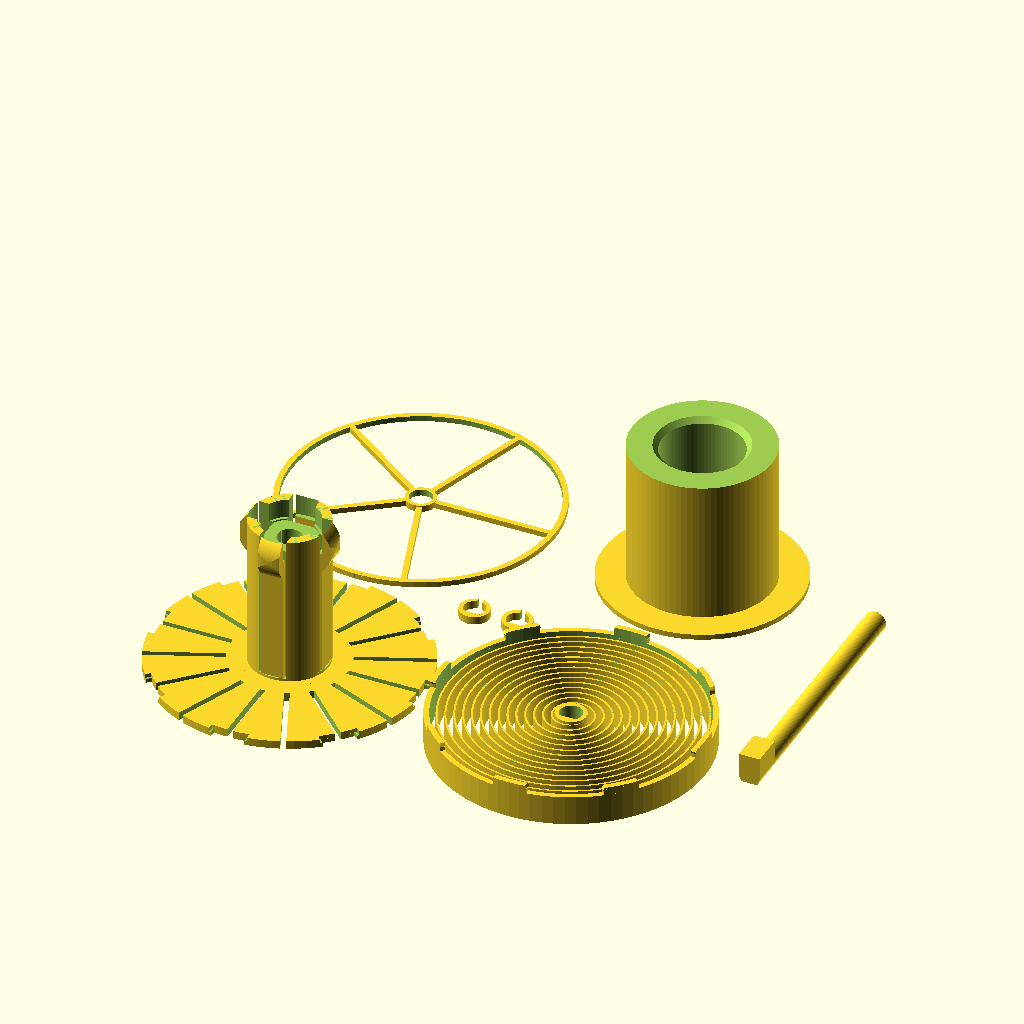
Cell 1: the model at its default parameters.
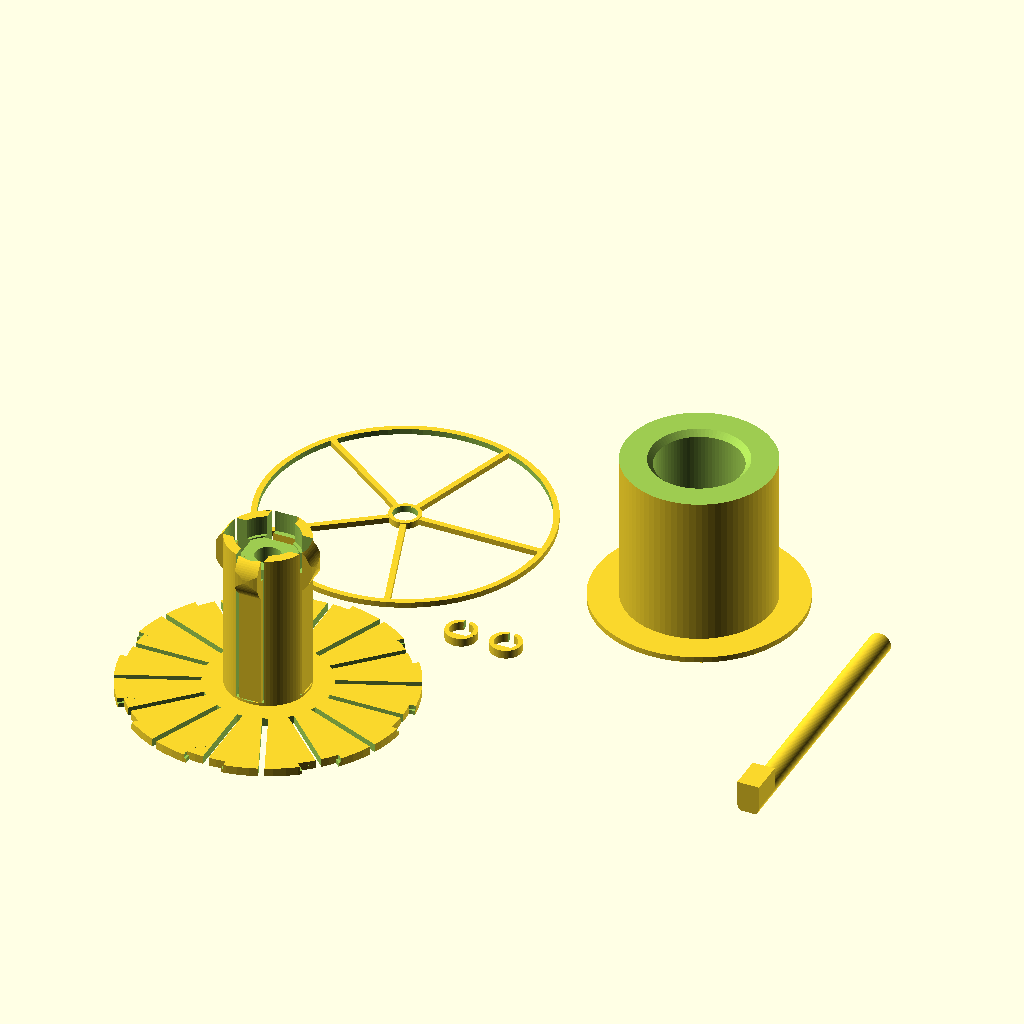
Cell 2: the same model with output = "printAllExceptSpring".
The same orthographic view direction (rotation 55°, 0°, 25°; colour scheme Cornfield) for every cell, with the view re-fitted per cell, so scale and position can differ between cells.
OpenSCAD source file inputs/thingiverse/files/thing-3252111/files/ParametricAutoRewindSpoolHolder-V1-02.scad:
/*
    Auto-rewind spool spring generator
    Vincent Groenhuis
    December 2, 2018
    
    Example spool sizes
    Fillamentum: D53 x W55; Prusa 1kg: D50 x W88; Excelfil: D32 x W58
    
    Version history
    V1.02 Dec 2, 2018
        Changed default output to "print"
        Fixed bug in spring's axle mount height
        Calculation of hubSpringContactExtension capped to 3mm
    V1.01 Dec 2, 2018
        Added big stop block option
        Fixed incorrect error message
        Changed default hubSpringStart to 1 to avoid issues with clip gaps in certain configurations
    V1.0 Dec 1, 2018
        First version
*/

//preview[view:north west, tilt:top diagonal]

// "assembly": gives assembly view; "print": STL output with all parts; "printAllExceptSpring": leaves spring out due to relatively long rendering/slicing time; "spring", "hub", "adapter", "protector", "axle", "spacer" output specific part only
output = "print";//[assembly,print,printAllExceptSpring,spring,hub,adapter,protector,axle,spacer]

// Hole diameter of primary spool
referenceSpoolInnerDiameter = 30;

// Width of primary spool
referenceSpoolWidth = 45;

// Hole diameter of secondary spool, set to zero to disable adapter generation
secondSpoolInnerDiameter = 53;

// Width of second spool
secondSpoolWidth = 55;

// The hub spring applies pressure to the spool and keeps it in place
hubSpringEnable = "yes";//[yes,no]

// If yes, then space is saved by making the hub flush with the spool, but at the cost of a change in spring behaviour (if used)
hubFlushWithReferenceSpool = "no";//[yes,no]

// Nominal axle diameter; printed axle is slightly thinner and axle holes are slightly wider
axleDiameter = 8;

// Total length of axle; set to 0 for automatic length
axleSetLength = 0;

// Length of anti-rotation block on axle, and also the excess axle length at the other end
axleRotationStopLength = 12;

// A value 0 means same width as axle, and only extending upwards
axleRotationStopWidth = 0;

// Height as measured from the flat bottom side of the axle
axleRotationStopHeight = 11;

// Outer diameter of the spring; set 0 to use spring as hub shaft and set diameter equal to it
setSpringDiameter = 100;

// Spring blade width, higher is stiffer
springBladeWidth=10;

// 608zz has diameter 22, so use 22.2 to get a good fit
bearingDiameter = 22.2;

// 608zz bearing has width 7
bearingWidth = 7;

// Spacer to define distance from top bearing and/or spring protector to frame
spacerHeight = 3;

// Higher = smoother circular segments but also longer rendering time
$fn=80;






/*[Advanced Parameters]*/

// Spring blade thickness; use 0.7 (two print traces) for soft spring, 1.1 (three print traces) for stiff spring
springBladeThickness=0.7; 

// Inside clearance in axle holes
axleClearance = 0.15;

// Clearance in printed axle
printedAxleClearance = 0.1;

// Spring twists left and then right about this angle. This strengthens the spring attachment to the hub and rim, and also makes the spring a bit stiffer. OpenSCAD does not like linear extrusion of spirals wit twist, so disabled for now until a custom twisted spiral spring function is created
//springTwistAngle = 0;

// Pattern spacing of the spring blade, 2 to 3 is a good value
springBladePitch=3;

// Thickness of spring's outer ring with clips
springRimThickness=2;

// Thickness of spring's inner ring on the axle
springAxleThickness=1.5;

// Extra rim height to give spring additional space to move
springExtraRim=1;

// The extra clearance in the spring clips in case spring is used as shaft, as no slits can be used here
springClipExtraClearanceIfSpringAsShaft=0.3;

// Distance that the spring clip points extend outwards; higher values make the clip attachments stronger
springClipPointExtension=0.3;

// The thickness of the hub's backplate that the spring is attached to
hubBackPlateThickness=3;

// Number of clips to attach the spring to the hub
hubClipCount=8;

// Minimum rim thickness, actual thickness may be larger depending on spool width difference
adapterRimThickness = 2;

// Relative length of slits, 0=no slits, 1=maximum length slits (up to hub)
hubSlitRelativeLength = 0.8;

// Clearance between hub and reference spool
hubClearance = 0.5;

// 0 = solid, 1 = wheel spokes, 2 = circular holes
springProtectorStyle = 1;

springProtectorThickness = 2;

// Only for wheel spokes style protector
springProtectorSpokeCount = 5;

// Only for wheel spokes style protector
springProtectorSpokeWidth = 2;

// Thicker means tighter
spacerWall = 1.5;

// Only for visualization in assembly view
referenceSpoolOuterDiameter = 150;

// Only for visualization in assembly view
secondSpoolOuterDiameter = 200;

// Distance between hub backplate and start of hub spring
hubSpringStart = 1;

// Number of hub spring blades, 0 = auto-calculated based on available space
setHubSpringCount = 0;

// Wider is stiffer
hubSpringWidth = 8;

// Distance from hub surface to blade, needed because blades are straight while surface is circular
hubSpringBladeOffset = 0.5;

// Thickness of the hub spring blade at the bottom, set to 0 for auto
setHubSpringBladeInitialThickness = 0;

// Thickness of the hub spring blade at the top (exluding curved contacter), set to 0 for auto
setHubSpringBladeFinalThickness = 0;

// The radius of the curved contacter at end of the blade
hubSpringContactRadius = 10;

// The distance between the center of the curvature from the end of the blade
hubSpringContactPositionOffset = 7.5;

// Distance that the spring contact extends beyond the hub cylinder, this is the distance that the blade has to be pressed in when fitting the spool or adapter; set to 0 for auto
setHubSpringContactExtension = 0;

// Minimum difference in spool inner diameters to get full adapter, if below threshold then walls are left away and 2nd spool sits directly on hub
adapterDiameterDifferenceThreshold = 5;

// A negative offset puts the top bearing deeper in the hub
bearingTopOffset = 0;






// Derived variables

useSpringAsShaft = (setSpringDiameter == 0);

hubDiameter = referenceSpoolInnerDiameter - 2*hubClearance;

// Width of the space for the spool on the hub
hubSpoolWidth = (useSpringAsShaft?referenceSpoolWidth-springBladeWidth-springExtraRim+adapterRimThickness-hubBackPlateThickness:referenceSpoolWidth)+(hubFlushWithReferenceSpool=="yes" || hubSpringEnable == "no"?0:12);

// Total width of the hub, including backplate
hubTotalWidth = hubSpoolWidth + hubBackPlateThickness;

hubSpringLength = hubSpoolWidth - hubSpringStart;

hubSpringHoleWidth = hubSpringWidth + 2;

hubSpringContactExtension = (setHubSpringContactExtension==0?min(3,3*hubSpringLength/60):setHubSpringContactExtension);

// Depth of the hub spring holes
hubSpringHoleDepth = hubSpringContactExtension+(setHubSpringBladeFinalThickness==0?2*hubSpringLength/60:setHubSpringBladeFinalThickness)+2;

hubHoleDepthCircumference = 2*PI*(hubDiameter/2-hubSpringHoleDepth);

// Calculation of the number of hub springs
hubSpringCount = (setHubSpringCount==0?floor(hubHoleDepthCircumference/(hubSpringHoleWidth+hubDiameter/30)):setHubSpringCount);

hubSpringHoleLength = hubSpringLength + 1.5;

hubSpringBladeInitialThickness = (setHubSpringBladeInitialThickness==0?2*hubSpringLength/60:setHubSpringBladeInitialThickness);

hubSpringBladeFinalThickness = (setHubSpringBladeFinalThickness==0?1.5*hubSpringLength/60:setHubSpringBladeFinalThickness);

// The actual adapter width is two mm less
adapterWidthBeforeCut = max(referenceSpoolWidth,secondSpoolWidth+adapterRimThickness);

springDiameter = (useSpringAsShaft?referenceSpoolInnerDiameter-2*hubClearance+0.01:setSpringDiameter);

// Radius of the clips
hubPinRadius=springDiameter/(2*hubClipCount);

// Height where adapter indent starts
adapterIndentHeight = (useSpringAsShaft?springBladeWidth+springExtraRim-adapterRimThickness+hubBackPlateThickness:0)+hubSpringStart+hubSpringLength-hubSpringContactPositionOffset-5;

axleLength = (axleSetLength==0?springBladeWidth+springExtraRim+hubTotalWidth+2*axleRotationStopLength+2*spacerHeight:axleSetLength);

maxDiameter = max(referenceSpoolOuterDiameter,secondSpoolOuterDiameter,springDiameter);

totalThingWidth = springProtectorThickness+springBladeWidth+springExtraRim+hubTotalWidth+max(0,bearingTopOffset);


// Some sanity checks

if (referenceSpoolOuterDiameter <= referenceSpoolInnerDiameter) {
    error("Outer diameter of primary spool must be larger than inner diameter!");    
}

if (secondSpoolInnerDiameter > 0) {
    if (secondSpoolInnerDiameter < referenceSpoolInnerDiameter) {
        error("Secondary spool cannot have smaller inner diameter than primary spool!");
    }
    if (secondSpoolOuterDiameter <= secondSpoolInnerDiameter) {
        error("Outer diameter of secondary spool must be larger than inner diameter!");    
    }
}

if (setSpringDiameter>0) {
    if (referenceSpoolInnerDiameter>springDiameter){
        error("Spring diameter should not be smaller than primary spool inner diameter!");
    }
}

if(secondSpoolInnerDiameter > 0 && secondSpoolInnerDiameter-referenceSpoolInnerDiameter<adapterDiameterDifferenceThreshold && secondSpoolWidth>referenceSpoolWidth) {
    error("Secondary spool cannot be wider than primary spool if its inner diameter is too close to that of the primary spool!");
}

if (hubSpringCount * hubSpringHoleWidth >= 2*PI*(hubDiameter/2-hubSpringHoleDepth)) {
    error("No space between hub spring holes! Please decrease setHubSpringCount or set to 0 (=auto)");
}





// Output interesting derived values

echo(str("<b>Total hub+spring+protector width = ",totalThingWidth," mm</b>"));

echo(str("<b>Axle length = ",axleLength," mm</b>"));

echo(str("hubSpringLength = ",hubSpringLength," mm"));

echo(str("hubSpringContactExtension = ",hubSpringContactExtension," mm"));

echo(str("hubSpringHoleDepth = ",hubSpringHoleDepth," mm"));

echo(str("hubSpringBladeInitialThickness = ",hubSpringBladeInitialThickness," mm"));

echo(str("hubSpringBladeFinalThickness = ",hubSpringBladeFinalThickness," mm"));

if(useSpringAsShaft){
    echo("Using spring as shaft!");
}

// Yay! Let's start!
generateOutput();

module generateOutput(){
    if(output=="assembly") {
        color("green")translate([0,0,-0.01])spring();
        color("red")translate([0,0,springBladeWidth+springExtraRim])hubSection();
        color("blue")translate([0,0,-springProtectorThickness-0.4])springProtector();
        color("yellow")translate([0,0,-springProtectorThickness-0.5-spacerHeight])spacer();
        color("yellow")translate([0,0,springBladeWidth+springExtraRim+hubTotalWidth+bearingTopOffset])spacer();
        color("yellow")translate([0,0,(useSpringAsShaft?adapterRimThickness:springBladeWidth+springExtraRim+hubBackPlateThickness)+0.1])referenceSpoolSection();
        color("white")translate([0,0,-springProtectorThickness-0.6-spacerHeight-axleRotationStopLength])axle();
        color("gray")translate([0,0,springBladeWidth+springExtraRim])bearing();
        color("gray")translate([0,0,springBladeWidth+springExtraRim+hubTotalWidth-bearingWidth+bearingTopOffset])bearing();
        if(secondSpoolInnerDiameter>0){
            color("blue")translate([0,0,(useSpringAsShaft?adapterRimThickness:springBladeWidth+springExtraRim+hubBackPlateThickness)+0.07])secondSpoolAdapterSection();
            color("orange")translate([0,0,(useSpringAsShaft?adapterRimThickness:springBladeWidth+springExtraRim+hubBackPlateThickness)+0.05])secondSpoolSection();
        }
    } else {
        // print layout
        patternSpacing = max(springDiameter,max(referenceSpoolInnerDiameter,secondSpoolInnerDiameter)+20)+5;
        if (output == "print" || output == "spring")
            translate([patternSpacing,0,0])spring();
        if(output == "print" || output == "printAllExceptSpring" || output == "protector") {
            translate([0,patternSpacing,0])springProtector();
        }
        if(output == "print" || output == "printAllExceptSpring" || output == "spacer") {
            translate([patternSpacing/2,patternSpacing/2]){
                iRange=(output=="spacer"?0:[-0.5:0.5]);
                jRange=0;
                for (i=iRange) {
                    for (j=jRange)
                        translate([axleDiameter*2*i,axleDiameter*2*j,0])spacer();
                }
            }
        }
        if(output == "print" || output == "printAllExceptSpring" || output == "hub") {
            hub();
        }
        if(output == "print" || output == "printAllExceptSpring" || output == "axle") {
            translate([patternSpacing*1.5+axleDiameter+5,patternSpacing/2-axleLength/2,0.5*sqrt(2)*axleDiameter/2-printedAxleClearance])rotate([-90,0,0])rotate([0,0,180])axle();
        }
        if(output == "print" || output == "printAllExceptSpring" || output == "adapter") {
            if(secondSpoolInnerDiameter>0){
                translate([patternSpacing,patternSpacing,adapterWidthBeforeCut])rotate([180,0,0])spoolAdapter();
            }
        }
    }
}

module error(text){
    echo(str("<font color='red'>",text,"</font>"));
}

module bearing(){
    difference(){
        cylinder(d=bearingDiameter,h=bearingWidth);
        translate([0,0,-0.1])cylinder(d=axleDiameter,h=bearingWidth+0.2);
    }           
}

module hubSection(){
    difference(){
        hub();
        translate([-maxDiameter/2-1,0,-1])cube([maxDiameter/2+0.9,maxDiameter+2,hubTotalWidth+2]);
    }
}

module axle(){
    union(){
        difference(){
            cylinder(d=axleDiameter-2*printedAxleClearance,h=axleLength);
            translate([-axleDiameter/2,-axleDiameter/2-1,-1])
                cube([axleDiameter,axleDiameter/2*(1-0.5*sqrt(2))+1+printedAxleClearance,axleLength+2]);
        }
        if (axleRotationStopWidth == 0) {
            translate([-axleDiameter/2+printedAxleClearance,0,0])
                cube([axleDiameter-2*printedAxleClearance,axleRotationStopHeight-axleDiameter/4*sqrt(2),axleRotationStopLength]);
        } else {
            translate([-axleRotationStopWidth/2,-axleDiameter/4*sqrt(2),0])
                cube([axleRotationStopWidth,axleRotationStopHeight,axleRotationStopLength]);
        }
    }
}

module referenceSpoolSection(){
        intersection(){
        spool(d1=referenceSpoolInnerDiameter+0.01,d2=referenceSpoolOuterDiameter,w=referenceSpoolWidth);
        translate([0,0,-2])cube([maxDiameter/2+1,maxDiameter/2+1,referenceSpoolWidth+3]);
    }
}

module secondSpoolSection(){
    intersection(){
        spool(d1=secondSpoolInnerDiameter,d2=secondSpoolOuterDiameter,w=secondSpoolWidth);
        translate([0.01,-maxDiameter/2-1,-2])cube([maxDiameter/2+1,maxDiameter/2+1,secondSpoolWidth+3]);
    }
}

module secondSpoolAdapterSection(){
    intersection(){
        spoolAdapter();
        translate([0,-maxDiameter/2-1,-1])cube([maxDiameter/2+1,maxDiameter/2+1.01,max(totalThingWidth,secondSpoolWidth+2*adapterRimThickness)+2]);
    }
}

module spoolAdapter(){
    indentDepth=min(2,(secondSpoolInnerDiameter-2*hubClearance-referenceSpoolInnerDiameter)/2-1);
    difference(){
        union(){
            cylinder(d=secondSpoolInnerDiameter-2*hubClearance,h=adapterWidthBeforeCut-0.1);
            // adapter rim
            translate([0,0,secondSpoolWidth])cylinder(d=secondSpoolInnerDiameter+20,h=adapterWidthBeforeCut-secondSpoolWidth);
        }
        // center hole
        translate([0,0,-1])cylinder(d=referenceSpoolInnerDiameter,h=adapterWidthBeforeCut+2);
        translate([0,0,adapterIndentHeight])cylinder(d1=referenceSpoolInnerDiameter-0.01,d2=referenceSpoolInnerDiameter+indentDepth*2,h=2.01);
        translate([0,0,adapterIndentHeight+2])cylinder(d=referenceSpoolInnerDiameter+indentDepth*2,h=adapterWidthBeforeCut);
        translate([0,0,-1])cylinder(d=secondSpoolInnerDiameter,h=3);
        if(secondSpoolInnerDiameter-referenceSpoolInnerDiameter<adapterDiameterDifferenceThreshold){
            translate([0,0,-1])cylinder(d=secondSpoolInnerDiameter,h=secondSpoolWidth+1);
        }
        translate([0,0,1.9])cylinder(d1=referenceSpoolInnerDiameter+4,d2=referenceSpoolInnerDiameter-0.01,h=2);
    }
}

module spool(d1,d2,w){
    intersection(){
        difference(){
            union(){
                cylinder(d=d2,h=5);
                cylinder(d=(d1+d2)/2,h=w);
                translate([0,0,w-5])cylinder(d=d2,h=5);
            }
            translate([0,0,-1])cylinder(d=d1,h=w+2);
        }
    }
}

module spacer(){
    union(){
        difference(){
            cylinder(d=axleDiameter+spacerWall*2,h=spacerHeight);
            translate([0,0,-1])cylinder(d=axleDiameter,h=spacerHeight+2);
            translate([-1,0,-1])cube([2,axleDiameter,spacerHeight+2]);
        }
        intersection(){
            translate([-axleDiameter,-axleDiameter,0])
            cube([axleDiameter*2,axleDiameter-0.25*sqrt(2)*axleDiameter,spacerHeight]);
            translate([0,0,-1])cylinder(d=axleDiameter,h=spacerHeight+2);
        }
    }
}

module springProtector(){
    union(){
        ring(r=axleDiameter/2+axleClearance,R=axleDiameter/2+springAxleThickness,h=springProtectorThickness+0.4);
        if (springProtectorStyle == 0) {
            // solid
            ring(axleDiameter/2+axleClearance,springDiameter,springProtectorThickness);
        } else if (springProtectorStyle == 1) {
            intersection(){
            // wheel spokes
            union(){
                ring(r=springDiameter/2-springRimThickness,R=springDiameter/2,h=springProtectorThickness);
                ring(r=axleDiameter/2+axleClearance,R=axleDiameter/2+springAxleThickness,h=springProtectorThickness);
                
                for(i=[0:springProtectorSpokeCount-1])
                    rotate([0,0,i*360/springProtectorSpokeCount])
                        translate([axleDiameter/2+axleClearance,-springProtectorSpokeWidth/2])
                            cube([springDiameter/2,springProtectorSpokeWidth,springProtectorThickness]);
                    
            }
            translate([0,0,-1])
                cylinder(d=springDiameter,h=springProtectorThickness+1.1);
            }
        } else if (springProtectorStyle == 2) {
            // circular holes
            difference(){
                ring(axleDiameter/2+axleClearance,springDiameter,springProtectorThickness);
                for(i=[0:3])
                    rotate([0,0,i*360/4])
                        if (springProtectorStyle == 2) {
                            translate([springDiameter/2*0.55,0,-1])
                                cylinder(r=springDiameter/2*0.35,h=springProtectorThickness+2);
                        }
            }
        }
    }
}

module springPolygon(){
    loops=(springDiameter/2-springBladeThickness-axleDiameter/2)/springBladePitch;
    r0=axleDiameter/2+axleClearance;
    polygon(points = concat(
    [for(t = [0:360/$fn:360*loops]) 
        [(r0+springBladePitch*t/360)*sin(t),(r0+springBladePitch*t/360)*cos(t)]],
    [for(t = [360*loops:-360/$fn:0]) 
        [(r0+springBladeThickness+springBladePitch*t/360)*sin(t),(r0+springBladeThickness+springBladePitch*t/360)*cos(t)]]
        ));
}

module spring(){
    r0=axleDiameter/2+axleClearance;
    r1=springDiameter/2;
    union(){
        /*
        translate([0,0,springBladeWidth/2])
        union(){
            linear_extrude(height=springBladeWidth/2,twist=springTwistAngle)springPolygon();
            mirror([0,0,-1])linear_extrude(height=springBladeWidth/2,twist=springTwistAngle)springPolygon();
        }
        */
        linear_extrude(height=springBladeWidth-0.01)springPolygon();
        ring(r=r0,R=r0+springAxleThickness,h=springBladeWidth+springExtraRim);
        intersection(){
        translate([-r0*2,-r0*2,0])cube([r0*4,r0*2-0.5*sqrt(2)*r0,springBladeWidth+2]);
            cylinder(r=r0+springAxleThickness,h=springBladeWidth+springExtraRim);
        }
        ring(r=r1-springRimThickness,R=r1,h=springBladeWidth+springExtraRim);
        // spring clips
        translate([0,0,springBladeWidth+springExtraRim])
            for (i=[0:hubClipCount-1]){
                rotate([0,0,360*i/hubClipCount])
                intersection(){
                    ring(r=r1-springRimThickness,R=r1,h=hubBackPlateThickness+1);
                    translate([r1-springRimThickness/2,0,0])
                    union(){
                        cylinder(r=hubPinRadius,h=hubBackPlateThickness/2);
                        translate([0,0,hubBackPlateThickness/2])
                            cylinder(r1=hubPinRadius,r2=hubPinRadius+springClipPointExtension,h=hubBackPlateThickness/4);
                        translate([0,0,hubBackPlateThickness*3/4])
                            cylinder(r1=hubPinRadius+springClipPointExtension,r2=hubPinRadius-springClipPointExtension,h=hubBackPlateThickness/4-0.001);
                    }
                }
            }
        if(useSpringAsShaft){
            difference(){
                cylinder(d=max(referenceSpoolInnerDiameter,secondSpoolInnerDiameter)+20,h=adapterRimThickness);
                translate([0,0,-0.5])cylinder(d=springDiameter-2*springRimThickness,h=adapterRimThickness+1);                
            }            
        }
    }
}

module hub(){
    r1=springDiameter/2-0.01;
    union(){
        difference(){
            union(){
                cylinder(r=r1,h=hubBackPlateThickness);
                translate([0,0,0])cylinder(r=hubDiameter/2,h=hubTotalWidth);
            }
            union(){
                // Center hole
                //translate([0,0,-1]) cylinder(r=bearingDiameter/2-bearingDiameter/20,h=hubTotalWidth+2);
                translate([0,0,-1])cylinder(d=axleDiameter+1,h=hubTotalWidth+2);
                // Bearing cavities
                translate([0,0,-1])cylinder(r=bearingDiameter/2,h=bearingWidth+1);
                translate([0,0,bearingWidth])cylinder(r=bearingDiameter/2,h=0.2,$fn=7);
                translate([0,0,bearingWidth-0.01])
                cylinder(r1=bearingDiameter/2-bearingDiameter/20,r2=(axleDiameter+2)/2,h=(bearingDiameter-axleDiameter)/3);
                
                
                translate([0,0,hubTotalWidth-bearingWidth+bearingTopOffset])cylinder(r=bearingDiameter/2,h=bearingWidth-bearingTopOffset+1);
                //translate([0,0,hubTotalWidth-bearingWidth+bearingTopOffset-0.2])cylinder(r=bearingDiameter/2,h=0.3,$fn=7);
                translate([0,0,hubTotalWidth-bearingWidth+bearingTopOffset-0.5])
                cylinder(r=bearingDiameter/2-bearingDiameter/20,h=1);


                // Clip gaps in rim plate
                intersection(){
                    translate([0,0,-1])ring(r=r1-springRimThickness-0.2,R=r1+1,h=hubBackPlateThickness+2);
                    for (i=[0:hubClipCount-1]){
                        rotate([0,0,360*i/hubClipCount])
                        translate([r1-springRimThickness/2,0,0]) {
                            // Clip gaps
                            union(){
                                translate([0,0,-1])cylinder(r=hubPinRadius+(useSpringAsShaft?springClipExtraClearanceIfSpringAsShaft:0),h=hubBackPlateThickness/2+1.1);
                                translate([0,0,hubBackPlateThickness/2])cylinder(r=hubPinRadius+0.8,h=hubBackPlateThickness/2+0.1);
                            }
                        }
                    }
                }
                // Slits
                for (i=[0:hubClipCount*2-1]) {
                    rotate([0,0,360*i/(2*hubClipCount)])
                        translate([hubDiameter/2*hubSlitRelativeLength+r1*(1-hubSlitRelativeLength),-1,-1])cube([r1+2,2,hubBackPlateThickness+2]);
                }
                if (hubSpringEnable == "yes") {
                // Openings for hub springs
                for (i=[0:hubSpringCount-1])
                    rotate([0,0,360*i/hubSpringCount]){
                        translate([hubDiameter/2-hubSpringHoleDepth,-hubSpringHoleWidth/2,hubBackPlateThickness+hubSpringStart])
                            //cube([hubDiameter,hubSpringHoleWidth,hubSpringHoleLength]);
                            rotate([-90,0,0])linear_extrude(height=hubSpringHoleWidth)polygon([[hubSpringHoleDepth-hubSpringBladeInitialThickness-0.5,0],[0,-hubSpringHoleLength],[hubSpringHoleDepth+10,-hubSpringHoleLength],[hubSpringHoleDepth+10,0]]);
                        //translate([hubDiameter/2-hubSpringHoleDepth,-hubSpringHoleWidth/2,hubBackPlateThickness+hubSpringStart+hubSpringHoleLength/2])
                            //cube([hubDiameter,hubSpringHoleWidth,hubSpringHoleLength/2]);
                    }
                }
                                
                
            }
        }
        if (hubSpringEnable == "yes") {
        // Hub springs
        difference(){
            union(){
                for (i=[0:hubSpringCount-1])
                    rotate([0,0,360*i/hubSpringCount])
                            union(){
                                translate([hubDiameter/2-hubSpringBladeOffset,-hubSpringWidth/2,hubBackPlateThickness+hubSpringStart])
                                // Hub spring blade
                                rotate([-90,0,0])
                                    linear_extrude(height=hubSpringWidth)polygon([[-hubSpringBladeInitialThickness,0],[0,0],[0,-hubSpringLength],[-hubSpringBladeFinalThickness,-hubSpringLength]]);
                                
                                // Hub spring top contact
                                intersection(){
                                    translate([hubDiameter/2-hubSpringBladeOffset,-hubSpringWidth/2-1,hubBackPlateThickness+1])
                                        cube([hubDiameter,hubSpringWidth+2,hubSpringLength+50]);
                                    translate([hubDiameter/2-hubSpringContactRadius+hubSpringContactExtension,-hubSpringWidth/2,hubSpringLength+hubBackPlateThickness+hubSpringStart-hubSpringContactPositionOffset])
                                    rotate([-90,0,0])
                                    cylinder(r=hubSpringContactRadius,h=hubSpringWidth);
                                    
                                }
                                
                                hubSpringContactExtraRadius = 5;
                                //hubSpringContactLength = hubSpringLength/2;

                            }
                            
                }
            // Cylinder around bearing
                translate([0,0,hubTotalWidth-bearingWidth+bearingTopOffset-1])
                    cylinder(d=bearingDiameter+2*(hubSpringContactExtension+0.5),h=bearingWidth+2);
                translate([0,0,hubTotalWidth+bearingTopOffset+1-0.01])
                    cylinder(d1=bearingDiameter+2*(hubSpringContactExtension+0.5),d2=bearingDiameter+2*(hubSpringContactExtension+0.5)-10,h=5);
                // Top cut-off
                translate([0,0,hubTotalWidth-0.01])
                    cylinder(d=referenceSpoolOuterDiameter,h=hubTotalWidth);
                // Contact cut-off
                difference(){
                    translate([0,0,hubBackPlateThickness+1])
                        cylinder(d=referenceSpoolOuterDiameter,h=hubTotalWidth);
                    translate([0,0,-0.1])cylinder(d=referenceSpoolInnerDiameter-2*hubClearance+2*hubSpringContactExtension,h=hubTotalWidth+1);
                }
            }
        }
        
    }
}

module ring(r,R,h){
    difference(){
        cylinder(r=R,h=h);
        translate([0,0,-1])cylinder(r=r,h=h+2);
    }
}
Parameter table extracted from the source (name, type, default, range or options):
output: string, default "print", options "assembly", "print", "printAllExceptSpring", "spring", "hub", "adapter", "protector", "axle", "spacer"
referenceSpoolInnerDiameter: number, default 30
referenceSpoolWidth: number, default 45
secondSpoolInnerDiameter: number, default 53
secondSpoolWidth: number, default 55
hubSpringEnable: string, default "yes", options "yes", "no"
hubFlushWithReferenceSpool: string, default "no", options "yes", "no"
axleDiameter: number, default 8
axleSetLength: number, default 0
axleRotationStopLength: number, default 12
axleRotationStopWidth: number, default 0
axleRotationStopHeight: number, default 11
setSpringDiameter: number, default 100
springBladeWidth: number, default 10
bearingDiameter: number, default 22.2
bearingWidth: number, default 7
spacerHeight: number, default 3
springBladeThickness: number, default 0.7
axleClearance: number, default 0.15
printedAxleClearance: number, default 0.1
springBladePitch: number, default 3
springRimThickness: number, default 2
springAxleThickness: number, default 1.5
springExtraRim: number, default 1
springClipExtraClearanceIfSpringAsShaft: number, default 0.3
springClipPointExtension: number, default 0.3
hubBackPlateThickness: number, default 3
hubClipCount: number, default 8
adapterRimThickness: number, default 2
hubSlitRelativeLength: number, default 0.8
hubClearance: number, default 0.5
springProtectorStyle: number, default 1
springProtectorThickness: number, default 2
springProtectorSpokeCount: number, default 5
springProtectorSpokeWidth: number, default 2
spacerWall: number, default 1.5
referenceSpoolOuterDiameter: number, default 150
secondSpoolOuterDiameter: number, default 200
hubSpringStart: number, default 1
setHubSpringCount: number, default 0
hubSpringWidth: number, default 8
hubSpringBladeOffset: number, default 0.5
setHubSpringBladeInitialThickness: number, default 0
setHubSpringBladeFinalThickness: number, default 0
hubSpringContactRadius: number, default 10
hubSpringContactPositionOffset: number, default 7.5
setHubSpringContactExtension: number, default 0
adapterDiameterDifferenceThreshold: number, default 5
bearingTopOffset: number, default 0
